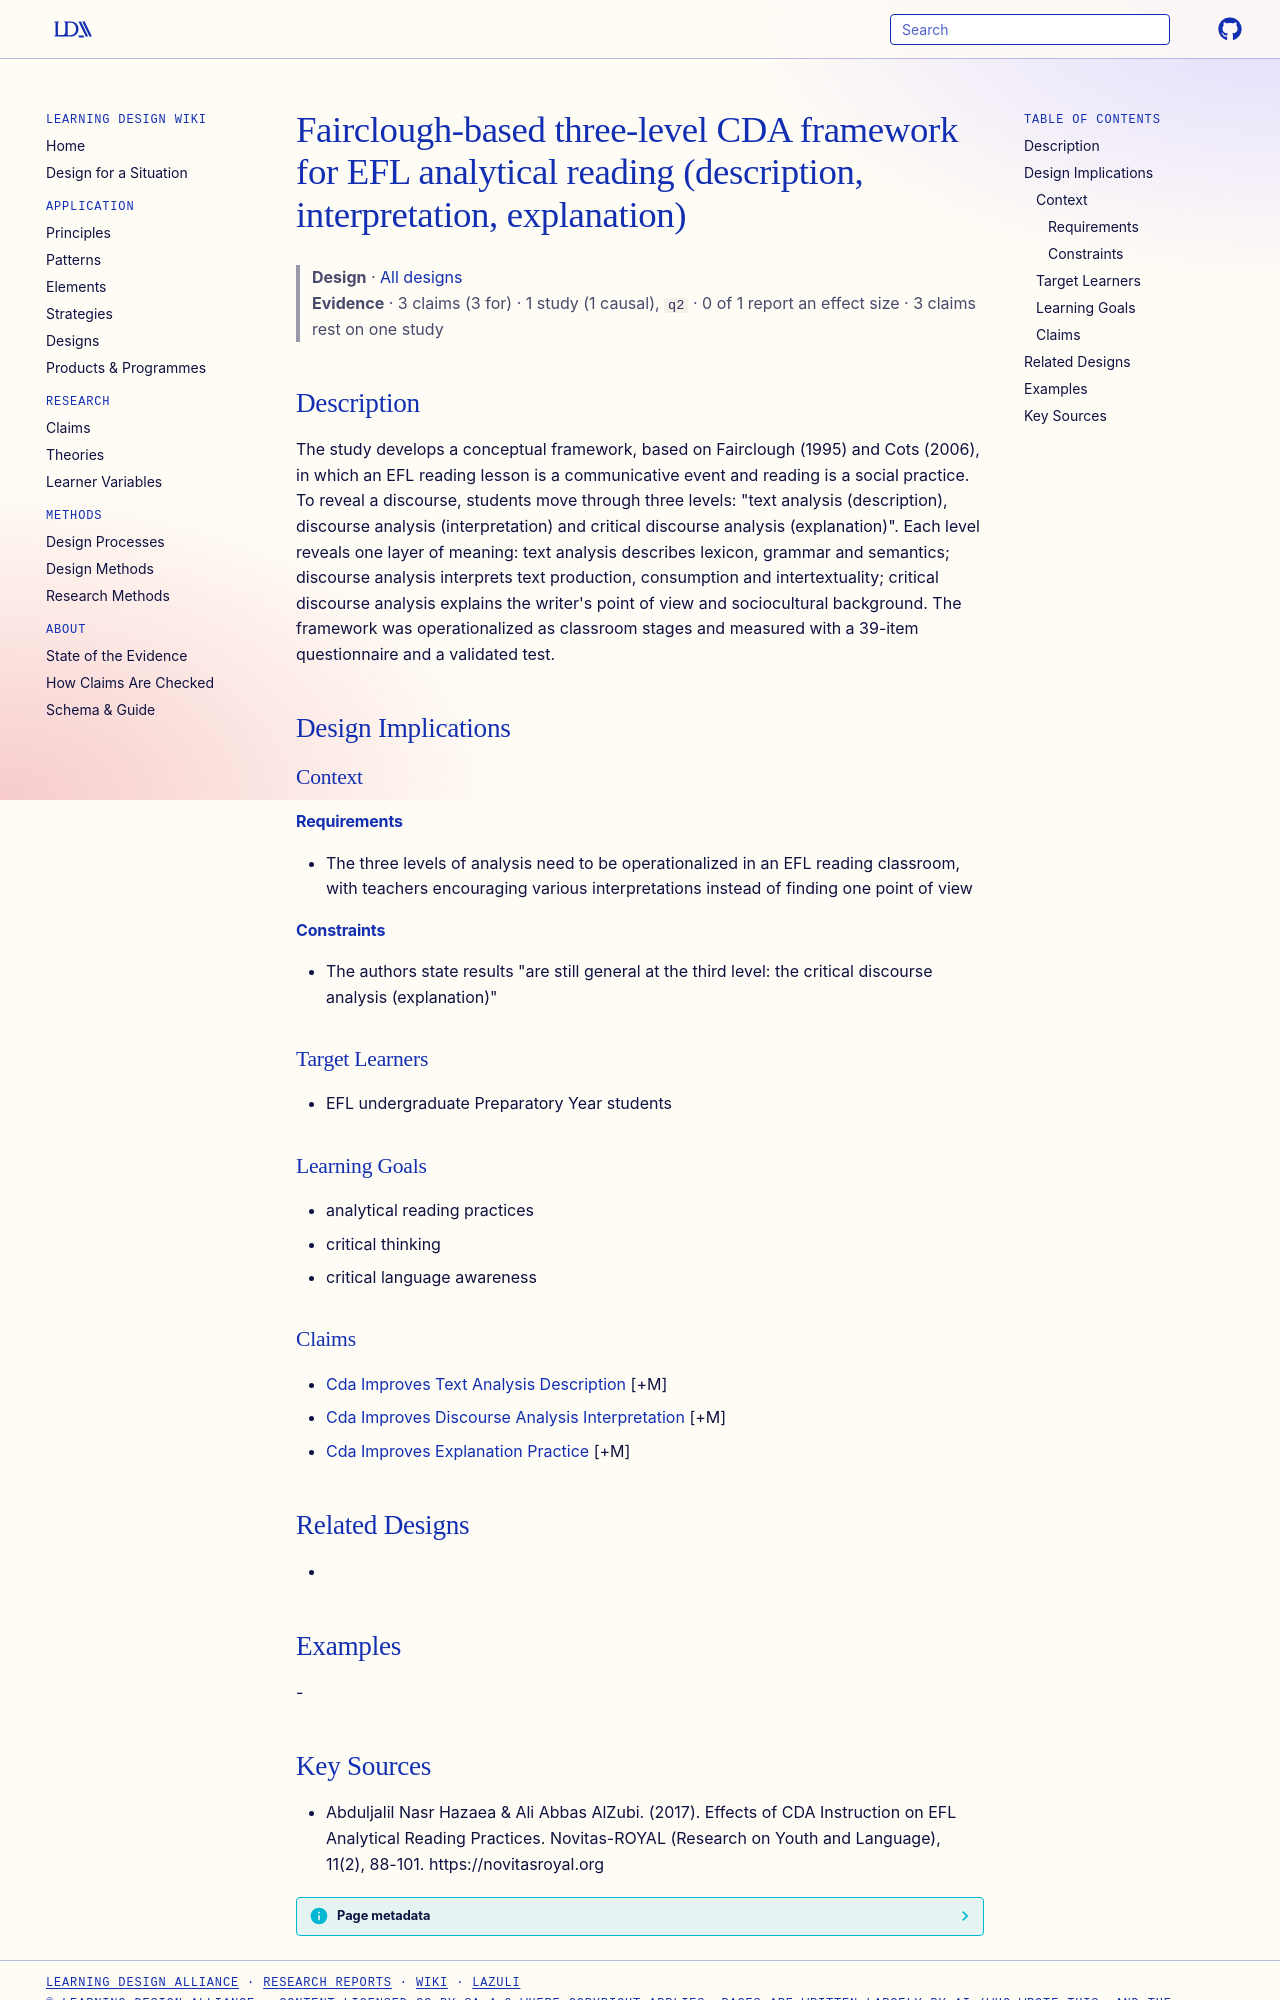

repository: Learning-Design-Alliance/learning-wiki · page: designs/cda-three-levels-efl-reading-framework/index.html · generator: mkdocs

---
type: design
id: cda-three-levels-efl-reading-framework
title: Fairclough-based three-level CDA framework for EFL analytical reading (description, interpretation, explanation)
description: The study develops a conceptual framework, based on Fairclough (1995) and Cots (2006), in which an EFL reading lesson is a communicative event and reading is a social practice.
status: review
generated:
  by: "process:settle-candidates"
  at: 2026-11-03
sources:
  - id: abduljalil-nasr-hazaea-ali-abbas-alzubi-2017
    resource: "https://novitasroyal.org"
    title: "Abduljalil Nasr Hazaea & Ali Abbas AlZubi. (2017). Effects of CDA Instruction on EFL Analytical Reading Practices. Novitas-ROYAL (Research on Youth and Language), 11(2), 88-101. https://novitasroyal.org"
    author: "Abduljalil Nasr Hazaea & Ali Abbas AlZubi"
---

# Fairclough-based three-level CDA framework for EFL analytical reading (description, interpretation, explanation)

> **Design** · [All designs](index.md)
> **Evidence** · 3 claims (3 for) · 1 study (1 causal), `q2` · 0 of 1 report an effect size · 3 claims rest on one study

## Description
The study develops a conceptual framework, based on Fairclough (1995) and Cots (2006), in which an EFL reading lesson is a communicative event and reading is a social practice. To reveal a discourse, students move through three levels: "text analysis (description), discourse analysis (interpretation) and critical discourse analysis (explanation)". Each level reveals one layer of meaning: text analysis describes lexicon, grammar and semantics; discourse analysis interprets text production, consumption and intertextuality; critical discourse analysis explains the writer's point of view and sociocultural background. The framework was operationalized as classroom stages and measured with a 39-item questionnaire and a validated test.

## Design Implications

### Context
#### Requirements
- The three levels of analysis need to be operationalized in an EFL reading classroom, with teachers encouraging various interpretations instead of finding one point of view
#### Constraints
- The authors state results "are still general at the third level: the critical discourse analysis (explanation)"

### Target Learners
- EFL undergraduate Preparatory Year students

### Learning Goals
- analytical reading practices
- critical thinking
- critical language awareness

### Claims
- [Cda Improves Text Analysis Description](../claims/cda-improves-text-analysis-description.md) [+M]
- [Cda Improves Discourse Analysis Interpretation](../claims/cda-improves-discourse-analysis-interpretation.md) [+M]
- [Cda Improves Explanation Practice](../claims/cda-improves-explanation-practice.md) [+M]

## Related Designs
- 

## Examples
-
